Photos from the image-classification dataset "v0" in the GitHub repository 69thPi/blah. Its 7 classes are: five fingers, flat hand, four fingers, one finger, three fingers, two fingers, zero fingers.

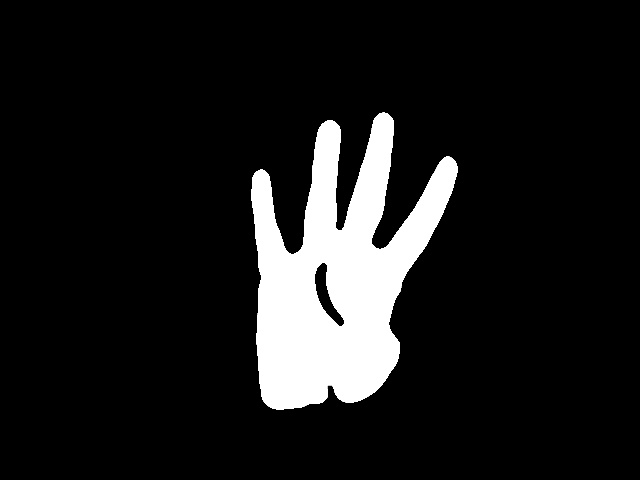
Label: four fingers

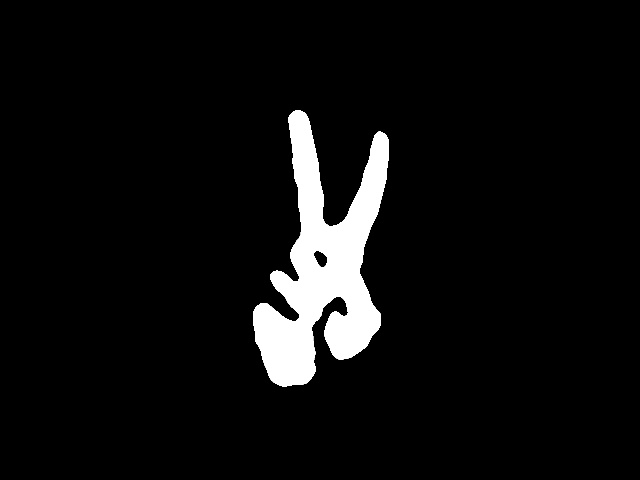
Label: two fingers

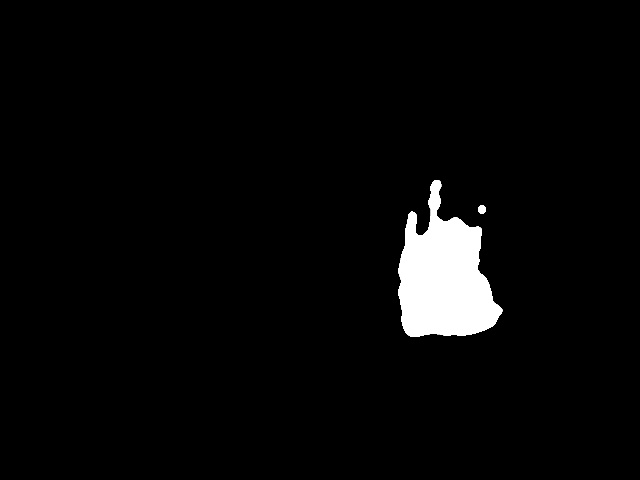
Label: flat hand

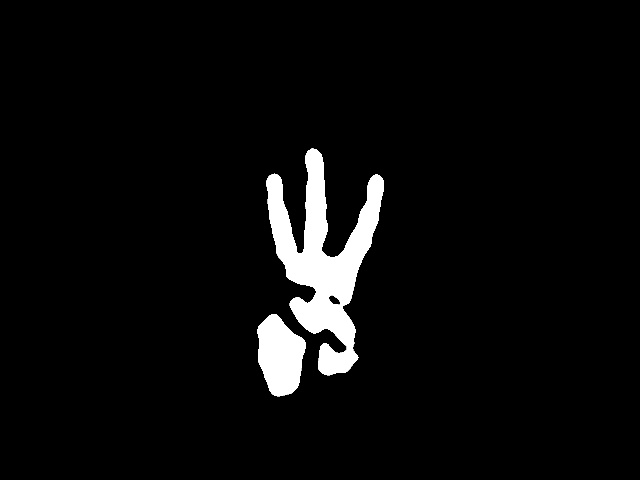
Label: three fingers

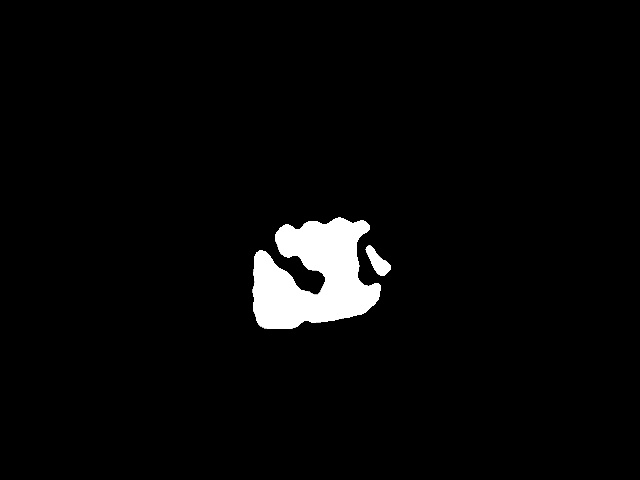
Label: zero fingers

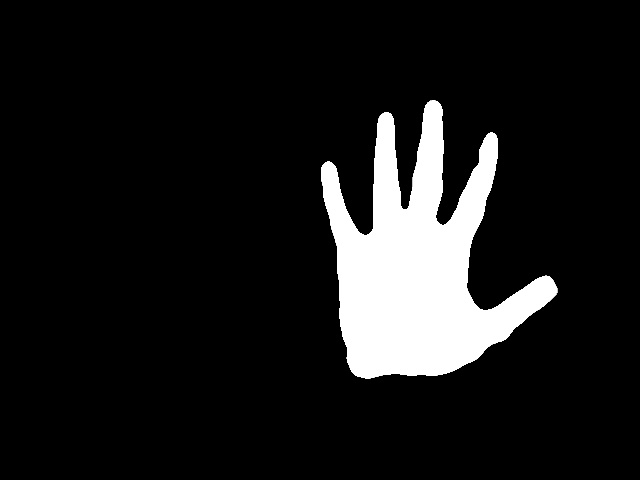
Label: five fingers
